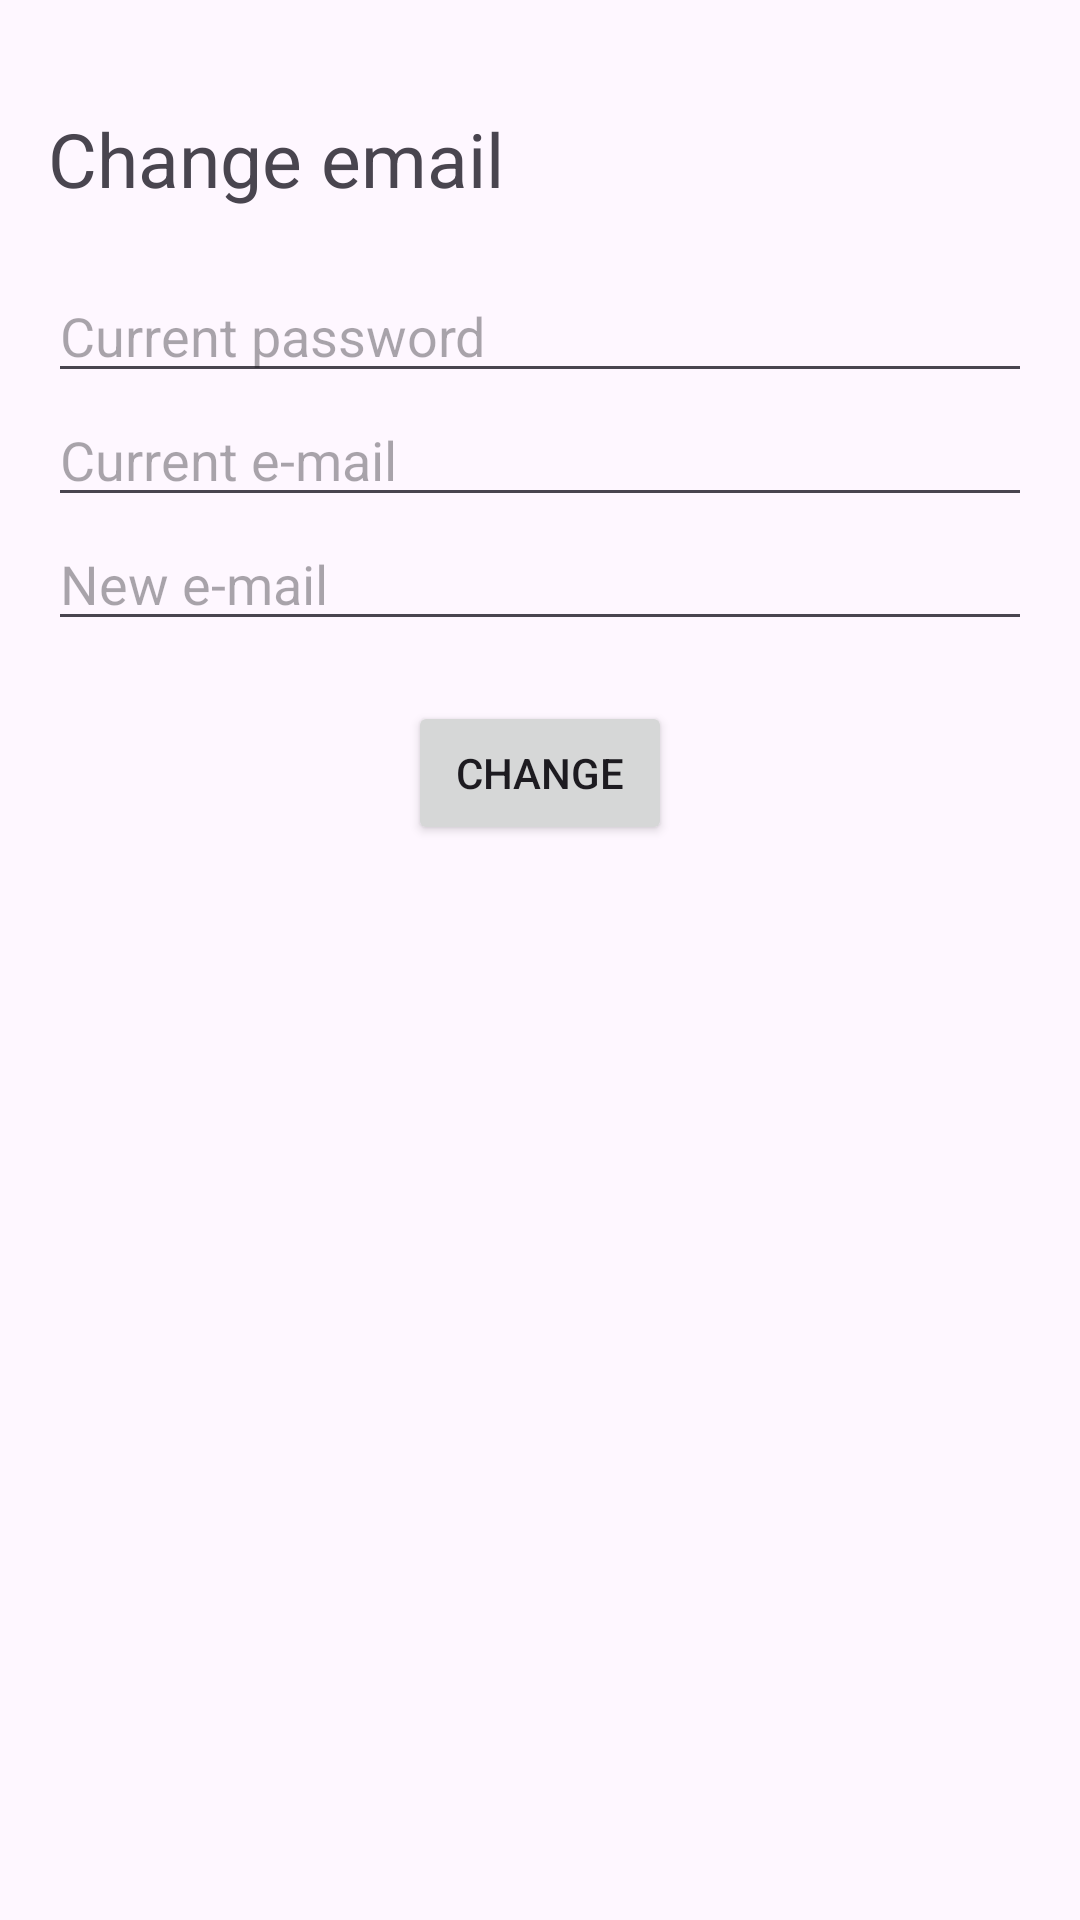

The Android layout XML behind this screen, and the referenced resources:
<!-- AndroidManifest.xml: application theme Theme.JourneyFlow -->
<!-- res/layout/dialog_change_email.xml -->
<?xml version="1.0" encoding="utf-8"?>
<LinearLayout
    xmlns:android="http://schemas.android.com/apk/res/android"
    android:layout_width="match_parent"
    android:layout_height="wrap_content"
    android:orientation="vertical"
    android:padding="16dp">

    <TextView
        android:id="@+id/textViewTitleChangeEmail"
        android:layout_width="match_parent"
        android:layout_height="wrap_content"
        android:layout_marginTop="20dp"
        android:text="Change email"
        android:textSize="25sp" />

    <EditText
        android:id="@+id/editTextCurrentPassword"
        android:layout_width="match_parent"
        android:layout_height="wrap_content"
        android:layout_marginTop="20dp"
        android:hint="Current password"
        android:inputType="textPassword" />

    <EditText
        android:id="@+id/editTextCurrentEmail"
        android:layout_width="match_parent"
        android:layout_height="wrap_content"
        android:hint="Current e-mail"
        android:inputType="textEmailAddress" />

    <EditText
        android:id="@+id/editTextNewEmail"
        android:layout_width="match_parent"
        android:layout_height="wrap_content"
        android:hint="New e-mail"
        android:inputType="textEmailAddress" />

    <Button
        android:id="@+id/buttonChangeEmail"
        android:layout_width="wrap_content"
        android:layout_height="wrap_content"
        android:layout_gravity="center"
        android:layout_marginTop="20dp"
        android:text="Change" />
</LinearLayout>
<!-- resources referenced by this layout -->
<resources>
  <style name="Theme.JourneyFlow" parent="Base.Theme.JourneyFlow" />
  <style name="Base.Theme.JourneyFlow" parent="Theme.Material3.DayNight.NoActionBar">
          
          <item name="colorPrimary">@color/dark_green</item>
          <item name="colorOnPrimary">@color/green</item>
          <item name="textAppearanceButton">@style/TextAppearance.App.Button</item>
          <item name="shapeAppearanceSmallComponent">@style/ShapeAppearance.App.SmallComponent</item>
      </style>
  <color name="dark_green">#CC273526</color>
  <color name="green">#ABC270</color>
  <style name="TextAppearance.App.Button" parent="TextAppearance.MaterialComponents.Button">
          <item name="fontFamily">@font/aovelsansrounded_rddl</item>
          <item name="android:fontFamily">@font/aovelsansrounded_rddl</item>
      </style>
  <style name="ShapeAppearance.App.SmallComponent" parent="ShapeAppearance.MaterialComponents.SmallComponent">
          <item name="cornerFamily">cut</item>
          <item name="cornerSize">4dp</item>
      </style>
</resources>
